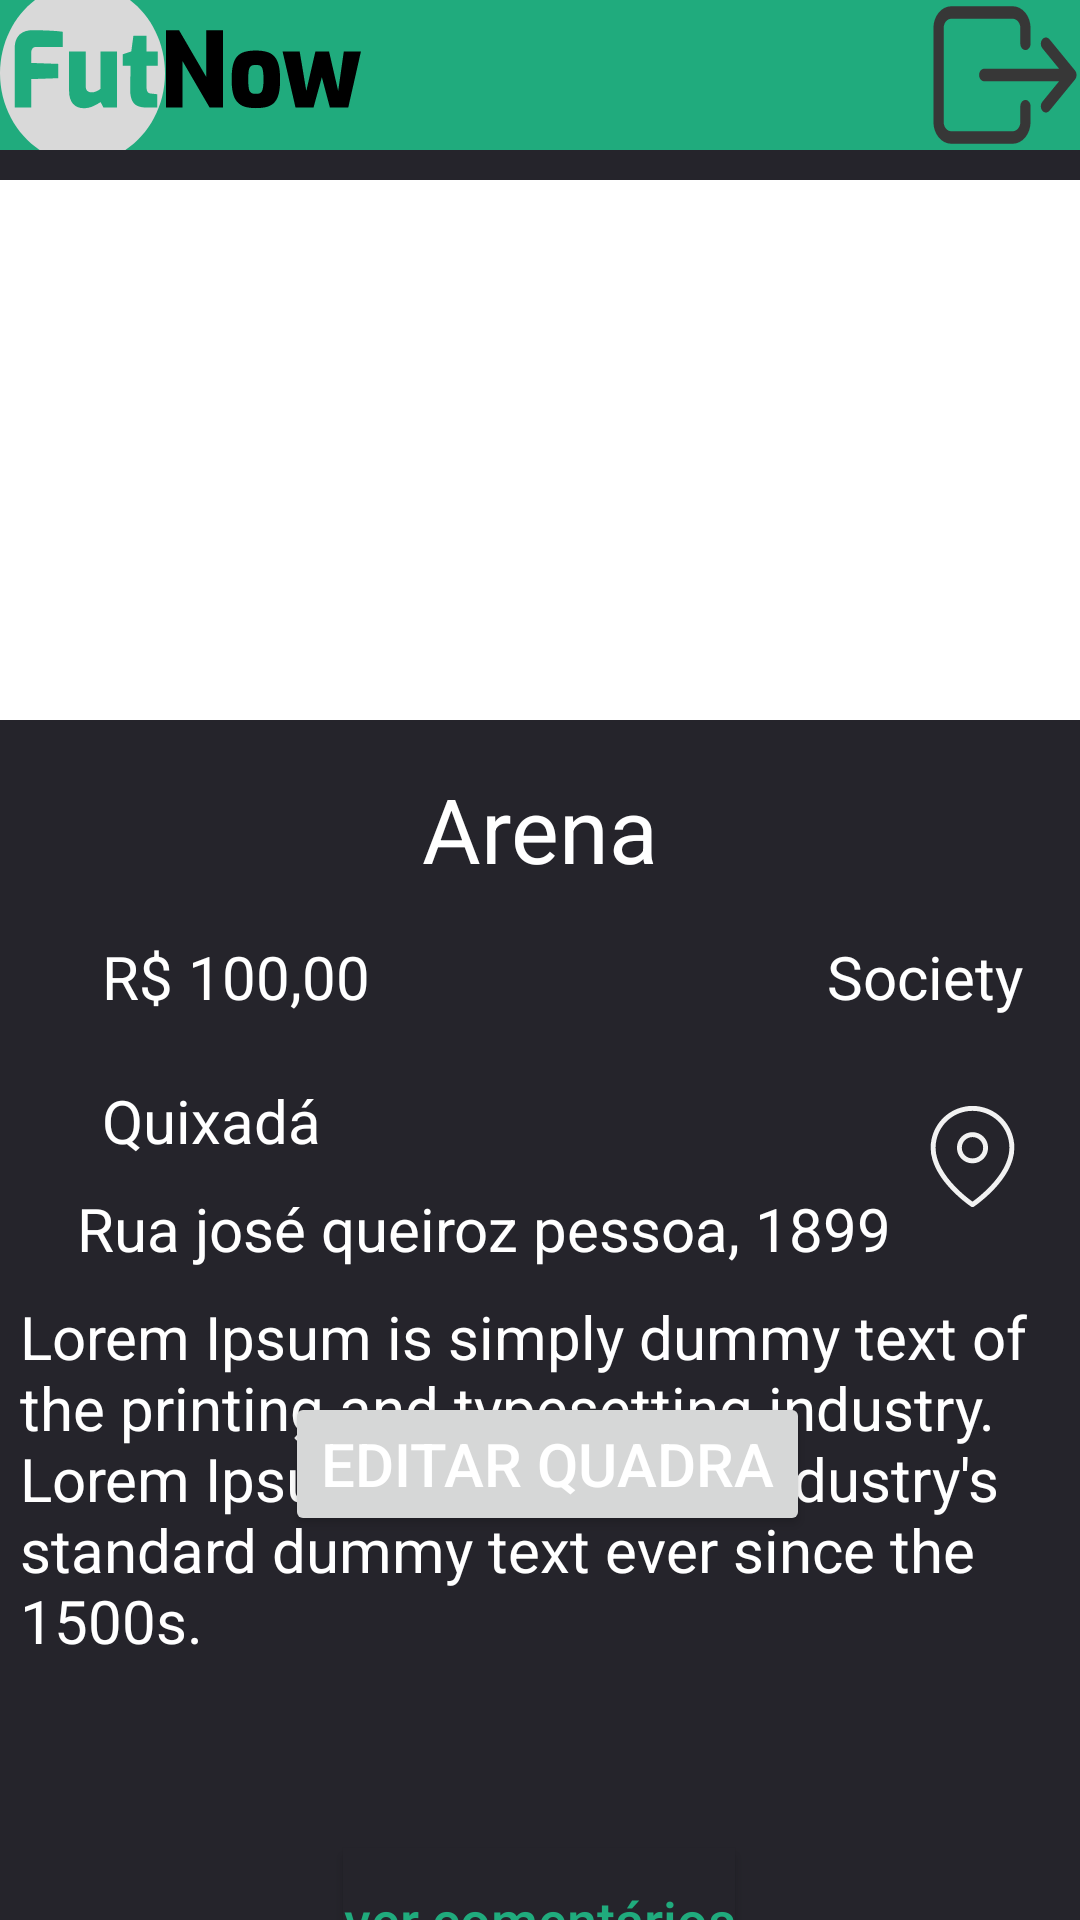

The Android layout XML behind this screen, and the referenced resources:
<!-- AndroidManifest.xml: application theme Theme.Futnow -->
<!-- res/layout/activity_quadra_principal.xml -->
<?xml version="1.0" encoding="utf-8"?>
<androidx.constraintlayout.widget.ConstraintLayout xmlns:android="http://schemas.android.com/apk/res/android"
    xmlns:app="http://schemas.android.com/apk/res-auto"
    xmlns:tools="http://schemas.android.com/tools"
    android:layout_width="match_parent"
    android:layout_height="match_parent"
    tools:context=".QuadraPrincipalActivity"
    android:background="@color/background"
    >

    <View
        android:layout_width="match_parent"
        android:layout_height="50dp"
        app:layout_constraintEnd_toEndOf="parent"
        app:layout_constraintStart_toStartOf="parent"
        app:layout_constraintTop_toTopOf="parent"
        android:background="@color/fut_green"
        />

    <androidx.appcompat.widget.AppCompatImageView
        android:layout_width="wrap_content"
        android:layout_height="50dp"
        android:background="@drawable/futnow_icon2"
        app:layout_constraintEnd_toEndOf="parent"
        app:layout_constraintHorizontal_bias="0.0"
        app:layout_constraintStart_toStartOf="parent"
        app:layout_constraintTop_toTopOf="parent" />

    <androidx.appcompat.widget.AppCompatButton
        android:id="@+id/ButtonLogout"
        android:layout_width="50dp"
        android:layout_height="50dp"
        android:background="@drawable/logout"
        android:backgroundTintMode="@color/button_perfil"
        app:layout_constraintEnd_toEndOf="parent"
        app:layout_constraintHorizontal_bias="1.0"
        app:layout_constraintStart_toStartOf="parent"
        app:layout_constraintTop_toTopOf="parent" />

    <androidx.appcompat.widget.AppCompatImageView
        android:layout_width="match_parent"
        android:layout_height="180dp"
        android:layout_marginTop="60dp"
        app:layout_constraintEnd_toEndOf="parent"
        app:layout_constraintHorizontal_bias="0.0"
        app:layout_constraintStart_toStartOf="parent"
        app:layout_constraintTop_toTopOf="parent"
        android:background="@color/white"
        />

    <androidx.appcompat.widget.AppCompatTextView
        android:id="@+id/TextViewArenaPrincipalTitle"
        android:layout_width="wrap_content"
        android:layout_height="wrap_content"
        android:layout_marginTop="256dp"
        android:text="Arena"
        android:textColor="@color/white"
        android:textSize="30dp"
        app:layout_constraintEnd_toEndOf="parent"
        app:layout_constraintStart_toStartOf="parent"
        app:layout_constraintTop_toTopOf="parent" />

    <androidx.appcompat.widget.AppCompatTextView
        android:id="@+id/TextViewArenaPrincipalValor"
        android:layout_width="wrap_content"
        android:layout_height="wrap_content"
        android:layout_marginTop="312dp"
        android:text="R$ 100,00"
        android:textColor="@color/white"
        android:textSize="20dp"
        app:layout_constraintEnd_toEndOf="parent"
        app:layout_constraintHorizontal_bias="0.126"
        app:layout_constraintStart_toStartOf="parent"
        app:layout_constraintTop_toTopOf="parent" />

    <androidx.appcompat.widget.AppCompatTextView
        android:id="@+id/TextViewArenaPrincipalTipo"
        android:layout_width="wrap_content"
        android:layout_height="wrap_content"
        android:layout_marginTop="312dp"
        android:text="Society"
        android:textColor="@color/white"
        android:textSize="20dp"
        app:layout_constraintEnd_toEndOf="parent"
        app:layout_constraintHorizontal_bias="0.936"
        app:layout_constraintStart_toStartOf="parent"
        app:layout_constraintTop_toTopOf="parent" />

    <androidx.appcompat.widget.AppCompatTextView
        android:id="@+id/TextViewArenaPrincipalEndereco"
        android:layout_width="wrap_content"
        android:layout_height="wrap_content"
        android:layout_marginTop="396dp"
        android:text="Rua josé queiroz pessoa, 1899"
        android:textColor="@color/white"
        android:textSize="20dp"
        app:layout_constraintEnd_toEndOf="parent"
        app:layout_constraintHorizontal_bias="0.289"
        app:layout_constraintStart_toStartOf="parent"
        app:layout_constraintTop_toTopOf="parent" />

    <androidx.appcompat.widget.AppCompatTextView
        android:id="@+id/TextViewArenaPrincipalCidade"
        android:layout_width="wrap_content"
        android:layout_height="wrap_content"
        android:layout_marginTop="360dp"
        android:text="Quixadá"
        android:textColor="@color/white"
        android:textSize="20dp"
        app:layout_constraintEnd_toEndOf="parent"
        app:layout_constraintHorizontal_bias="0.118"
        app:layout_constraintStart_toStartOf="parent"
        app:layout_constraintTop_toTopOf="parent" />

    <androidx.appcompat.widget.AppCompatButton
        android:id="@+id/ButtonMapa"
        android:layout_width="35dp"
        android:layout_height="35dp"
        android:layout_marginTop="368dp"
        android:background="@drawable/map"
        app:layout_constraintEnd_toEndOf="parent"
        app:layout_constraintHorizontal_bias="0.944"
        app:layout_constraintStart_toStartOf="parent"
        app:layout_constraintTop_toTopOf="parent" />

    <androidx.appcompat.widget.AppCompatTextView
        android:id="@+id/TextViewArenaPrincipalDescricao"
        android:layout_width="350dp"
        android:layout_height="wrap_content"
        android:layout_marginTop="432dp"
        android:text="@string/lorem"
        android:textColor="@color/white"
        android:textSize="20dp"
        app:layout_constraintEnd_toEndOf="parent"
        app:layout_constraintHorizontal_bias="0.655"
        app:layout_constraintStart_toStartOf="parent"
        app:layout_constraintTop_toTopOf="parent" />

    <androidx.appcompat.widget.AppCompatButton
        android:id="@+id/ButtonVerComentarios"
        android:layout_width="wrap_content"
        android:layout_height="wrap_content"
        android:layout_marginTop="616dp"
        android:background="@color/background"
        android:text="ver comentários"
        android:textAllCaps="false"
        android:textColor="@color/fut_green"
        android:textSize="18dp"
        app:layout_constraintEnd_toEndOf="parent"
        app:layout_constraintHorizontal_bias="0.498"
        app:layout_constraintStart_toStartOf="parent"
        app:layout_constraintTop_toTopOf="parent" />

    <androidx.appcompat.widget.AppCompatButton
        android:id="@+id/ButtonVerAgenda"
        android:layout_width="250dp"
        android:layout_height="wrap_content"
        android:layout_marginTop="664dp"
        android:background="@drawable/buttoncadastro_background"
        android:onClick="RedirecionarAgendaQuadra"
        android:text="ver agenda"
        android:textAllCaps="false"
        android:textColor="@color/white"
        android:textSize="18dp"
        app:layout_constraintEnd_toEndOf="parent"
        app:layout_constraintHorizontal_bias="0.496"
        app:layout_constraintStart_toStartOf="parent"
        app:layout_constraintTop_toTopOf="parent" />

    <androidx.appcompat.widget.AppCompatButton
        android:id="@+id/textViewQuadraUpdate"
        android:layout_width="wrap_content"
        android:layout_height="wrap_content"
        android:layout_marginBottom="128dp"
        android:text="Editar quadra"
        android:textColor="@color/white"
        android:textSize="20dp"
        app:layout_constraintBottom_toBottomOf="parent"
        app:layout_constraintEnd_toEndOf="parent"
        app:layout_constraintHorizontal_bias="0.514"
        app:layout_constraintStart_toStartOf="parent" />

</androidx.constraintlayout.widget.ConstraintLayout>
<!-- resources referenced by this layout -->
<resources>
  <color name="background">#25242B</color>
  <color name="button_perfil">#D9D9D9</color>
  <color name="fut_green">#FF20AB7D</color>
  <color name="white">#FFFFFFFF</color>
  <!-- drawable buttoncadastro_background (drawable) -->
  <?xml version="1.0" encoding="utf-8"?>
  <shape xmlns:android="http://schemas.android.com/apk/res/android"
      android:shape="rectangle"
      >
      <solid android:color="@color/fut_green"></solid>
      <corners android:radius="20dp" />
      <stroke android:color="@color/white" android:width="1dp" />
  </shape>
  <!-- drawable futnow_icon2: vector/xml drawable (drawable, 2955 chars, omitted) -->
  <!-- drawable logout (drawable) -->
  <vector xmlns:android="http://schemas.android.com/apk/res/android"
      android:width="22dp"
      android:height="18dp"
      android:viewportWidth="22"
      android:viewportHeight="18">
    <path
        android:pathData="M1.269,1.519C1.761,1.027 2.429,0.75 3.125,0.75H12.125C12.821,0.75 13.489,1.027 13.981,1.519C14.473,2.011 14.75,2.679 14.75,3.375V5.25C14.75,5.664 14.414,6 14,6C13.586,6 13.25,5.664 13.25,5.25V3.375C13.25,3.077 13.132,2.79 12.92,2.579C12.71,2.369 12.423,2.25 12.125,2.25H3.125C2.827,2.25 2.54,2.369 2.329,2.579C2.119,2.79 2,3.077 2,3.375V14.625C2,14.923 2.119,15.21 2.329,15.42C2.54,15.632 2.827,15.75 3.125,15.75H12.125C12.423,15.75 12.71,15.632 12.92,15.42C13.132,15.21 13.25,14.923 13.25,14.625V12.75C13.25,12.336 13.586,12 14,12C14.414,12 14.75,12.336 14.75,12.75V14.625C14.75,15.321 14.473,15.989 13.981,16.481C13.489,16.973 12.821,17.25 12.125,17.25H3.125C2.429,17.25 1.761,16.973 1.269,16.481C0.777,15.989 0.5,15.321 0.5,14.625V3.375C0.5,2.679 0.777,2.011 1.269,1.519ZM16.47,4.72C16.763,4.427 17.237,4.427 17.53,4.72L21.28,8.47C21.573,8.763 21.573,9.237 21.28,9.53L17.53,13.28C17.237,13.573 16.763,13.573 16.47,13.28C16.177,12.987 16.177,12.513 16.47,12.22L18.939,9.75H7.953C7.539,9.75 7.203,9.414 7.203,9C7.203,8.586 7.539,8.25 7.953,8.25H18.939L16.47,5.78C16.177,5.487 16.177,5.013 16.47,4.72Z"
        android:fillColor="#373737"
        android:fillType="evenOdd"/>
  </vector>
  <!-- drawable map: vector/xml drawable (drawable, 2888 chars, omitted) -->
  <string name="lorem">Lorem Ipsum is simply dummy text of the printing and typesetting industry. Lorem Ipsum has been the industry\'s standard dummy text ever since the 1500s.</string>
  <style name="Theme.Futnow" parent="Theme.MaterialComponents.DayNight.NoActionBar">
          
          <item name="colorPrimary">@color/purple_500</item>
          <item name="colorPrimaryVariant">@color/purple_700</item>
          <item name="colorOnPrimary">@color/white</item>
          
          <item name="colorSecondary">@color/teal_200</item>
          <item name="colorSecondaryVariant">@color/teal_700</item>
          <item name="colorOnSecondary">@color/black</item>
          
          <item name="android:statusBarColor">?attr/colorPrimaryVariant</item>
          
      </style>
  <color name="purple_500">#FF6200EE</color>
  <color name="purple_700">#FF3700B3</color>
  <color name="teal_200">#FF03DAC5</color>
  <color name="teal_700">#FF018786</color>
  <color name="black">#FF000000</color>
</resources>
